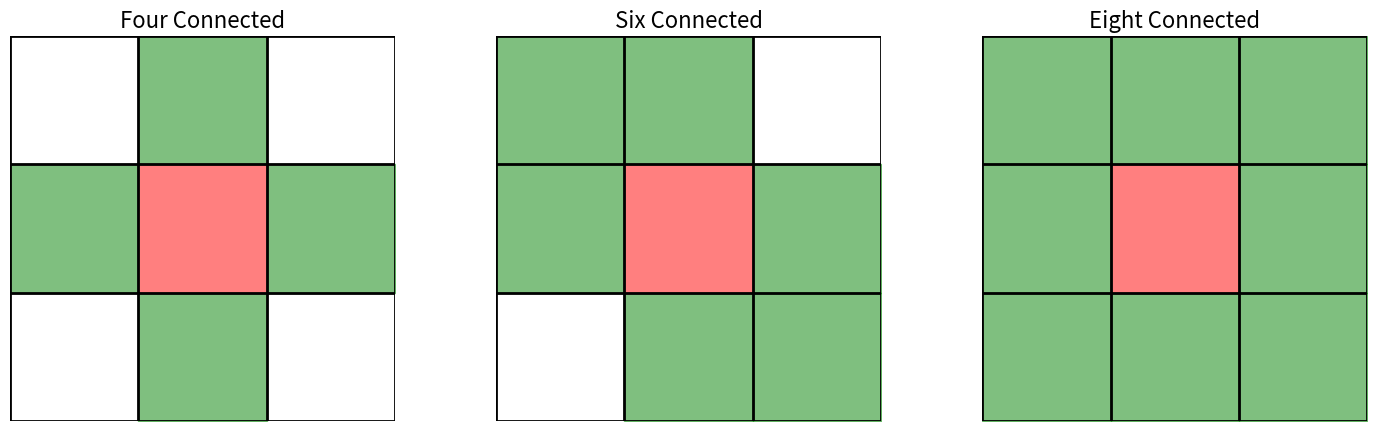

This chart was generated by the following Python code:
import matplotlib.pyplot as plt

# Function to set up the axes properties
def setup_ax(ax):
    ax.set_facecolor('white')  # Set the background color to white
    ax.axis('off')             # Remove the axes
    ax.set_aspect('equal')     # Set the aspect ratio to be equal
    ax.set_xlim(0, 3)          # Set x limits to match the grid size
    ax.set_ylim(0, 3)          # Set y limits to match the grid size

# Function to draw and shade the Sudoku grid
def draw_shade_sudoku_grid(ax, shade_extra_squares=None):
    # Draw the Sudoku grid lines
    for x in range(4):
        ax.plot([x, x], [0, 3], color='black', lw=2)
        ax.plot([0, 3], [x, x], color='black', lw=2)

    # Shade the middle square red
    ax.fill_between([1, 2], [1, 1], [2, 2], color='red', alpha=0.5)

    # Shade the specified squares green
    ax.fill_between([1, 2], [2, 2], [3, 3], color='green', alpha=0.5)  # Middle upper square
    ax.fill_between([1, 2], [0, 0], [1, 1], color='green', alpha=0.5)  # Middle lower square
    ax.fill_between([0, 1], [1, 1], [2, 2], color='green', alpha=0.5)  # Middle left square
    ax.fill_between([2, 3], [1, 1], [2, 2], color='green', alpha=0.5)  # Middle right square

    # Shade additional squares if specified
    if shade_extra_squares:
        for square in shade_extra_squares:
            ax.fill_between([square[0], square[1]], [square[2], square[2]], [square[3], square[3]], color='green', alpha=0.5)

# Create a figure to accommodate three grids side by side with reduced space in between
fig = plt.figure(figsize=(18, 5))

# Create subplots for each Sudoku grid
ax1 = fig.add_subplot(131)
ax2 = fig.add_subplot(132)
ax3 = fig.add_subplot(133)

# Set up all subplots
setup_ax(ax1)
setup_ax(ax2)
setup_ax(ax3)

# Draw and shade the left Sudoku grid (without additional squares)
draw_shade_sudoku_grid(ax1)

# Draw and shade the middle Sudoku grid (with additional squares for "Six Connected")
draw_shade_sudoku_grid(ax2, shade_extra_squares=[(0, 1, 2, 3), (2, 3, 0, 1)])

# Draw and shade the right Sudoku grid (with corner squares shaded for "Eight Connected")
draw_shade_sudoku_grid(ax3, shade_extra_squares=[(0, 1, 2, 3), (2, 3, 2, 3), (0, 1, 0, 1), (2, 3, 0, 1)])

# Add titles above each Sudoku grid
ax1.set_title("Four Connected", fontsize=16)
ax2.set_title("Six Connected", fontsize=16)
ax3.set_title("Eight Connected", fontsize=16)

# Adjust the subplots to provide less space between them
fig.subplots_adjust(wspace=0.15)
plt.savefig("ConnectedNeighbours.jpg")

# Show the plot
plt.show()

